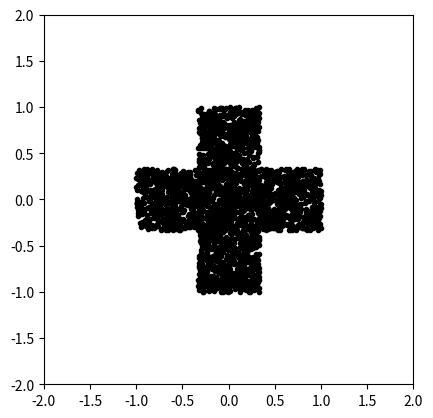

Python code for this plot:
import random
import matplotlib.pyplot as plt

import numpy as np
from numpy import inner
from numpy.linalg import norm

def angle2(P, A, B):
    '''
    args
    ----
        P: np.array((x, y))
        A: np.array((x, y))
        B: np.array((x, y))
    returns
    -------
        theta: float (dgree)
    '''
    # 全体をシフトさせる
    PA = A - P
    PB = B - P
    # cosθを求める
    costheta = inner(PA, PB)/norm(PA)/norm(PB)
    # 角度を求める(度)
    theta = np.arccos(costheta)/np.pi * 180
    # 時計回りか、反時計回りか判定し、thetaをプラスかマイナスにして返す
    if PA[0]*PB[1] - PA[1]*PB[0] > 0:
        # 条件(i)'に該当するときはなにもしない(ここではthetaはプラス)
        pass
    else:
        # 条件(ii)'に該当するときはthetaをマイナスにする
        theta *= -1.0
    return theta

def is_inside_polygon(points, P):
    '''
    args
    ----
        points: list of np.array((x, y))
        P: np.array((x, y))
    returns
    -------
        theta: x (degree)
    '''
    points = [np.array(p) for p in points]
    P = np.array(P)
    angle_total = 0.0
    for A, B in zip(points, points[1:] + points[0:1]): # Notice! "points[1:] + points[0:1]" means something like "points[1:].extend(points[0:1])"
        angle_total += angle2(P, A, B)
    if np.isclose(abs(angle_total), 360):
        # 360°の場合はポリゴンの内側なのでTrueを返す
        return True
    else:
        # ポリゴンの外側
        return False

# 三角形
#points = ((0,0), (1,0), (0, 1))

# リボン?
#points = ((1.0, 0.0), (0.5, 0.5), (1.0, 1.0), (-1.0, 1.0), (-0.5, 0.5), (-1.0, 0.0))

# 十字
points = ((1.0, -3.0), (1.0, -1.0), (3.0, -1.0), (3.0, 1.0), (1.0, 1.0), (1.0, 3.0), (-1.0, 3.0), (-1.0, 1.0), (-3.0, 1.0), (-3.0, -1.0), (-1.0, -1.0), (-1.0, -3.0))
points = [(i[0]/3, i[1]/3) for i in points]

N = 5000
for _ in range(N):
    # 点を打つ場所をランダムに決める(ただし、-1<x<1, -1<y<1とする)
    x = (random.random() - 0.5) * 2
    y = (random.random() - 0.5) * 2
    p = (x, y)
    # 決めた点(x, y)が三角形の内側にあればグラフに点を打つ
    if is_inside_polygon(points, p):
        plt.plot(x, y, color='k', marker='.')

# グラフを表示する
plt.gca().set_xlim(-2,2)
plt.gca().set_ylim(-2,2)
plt.gca().set_aspect('equal')
plt.show()